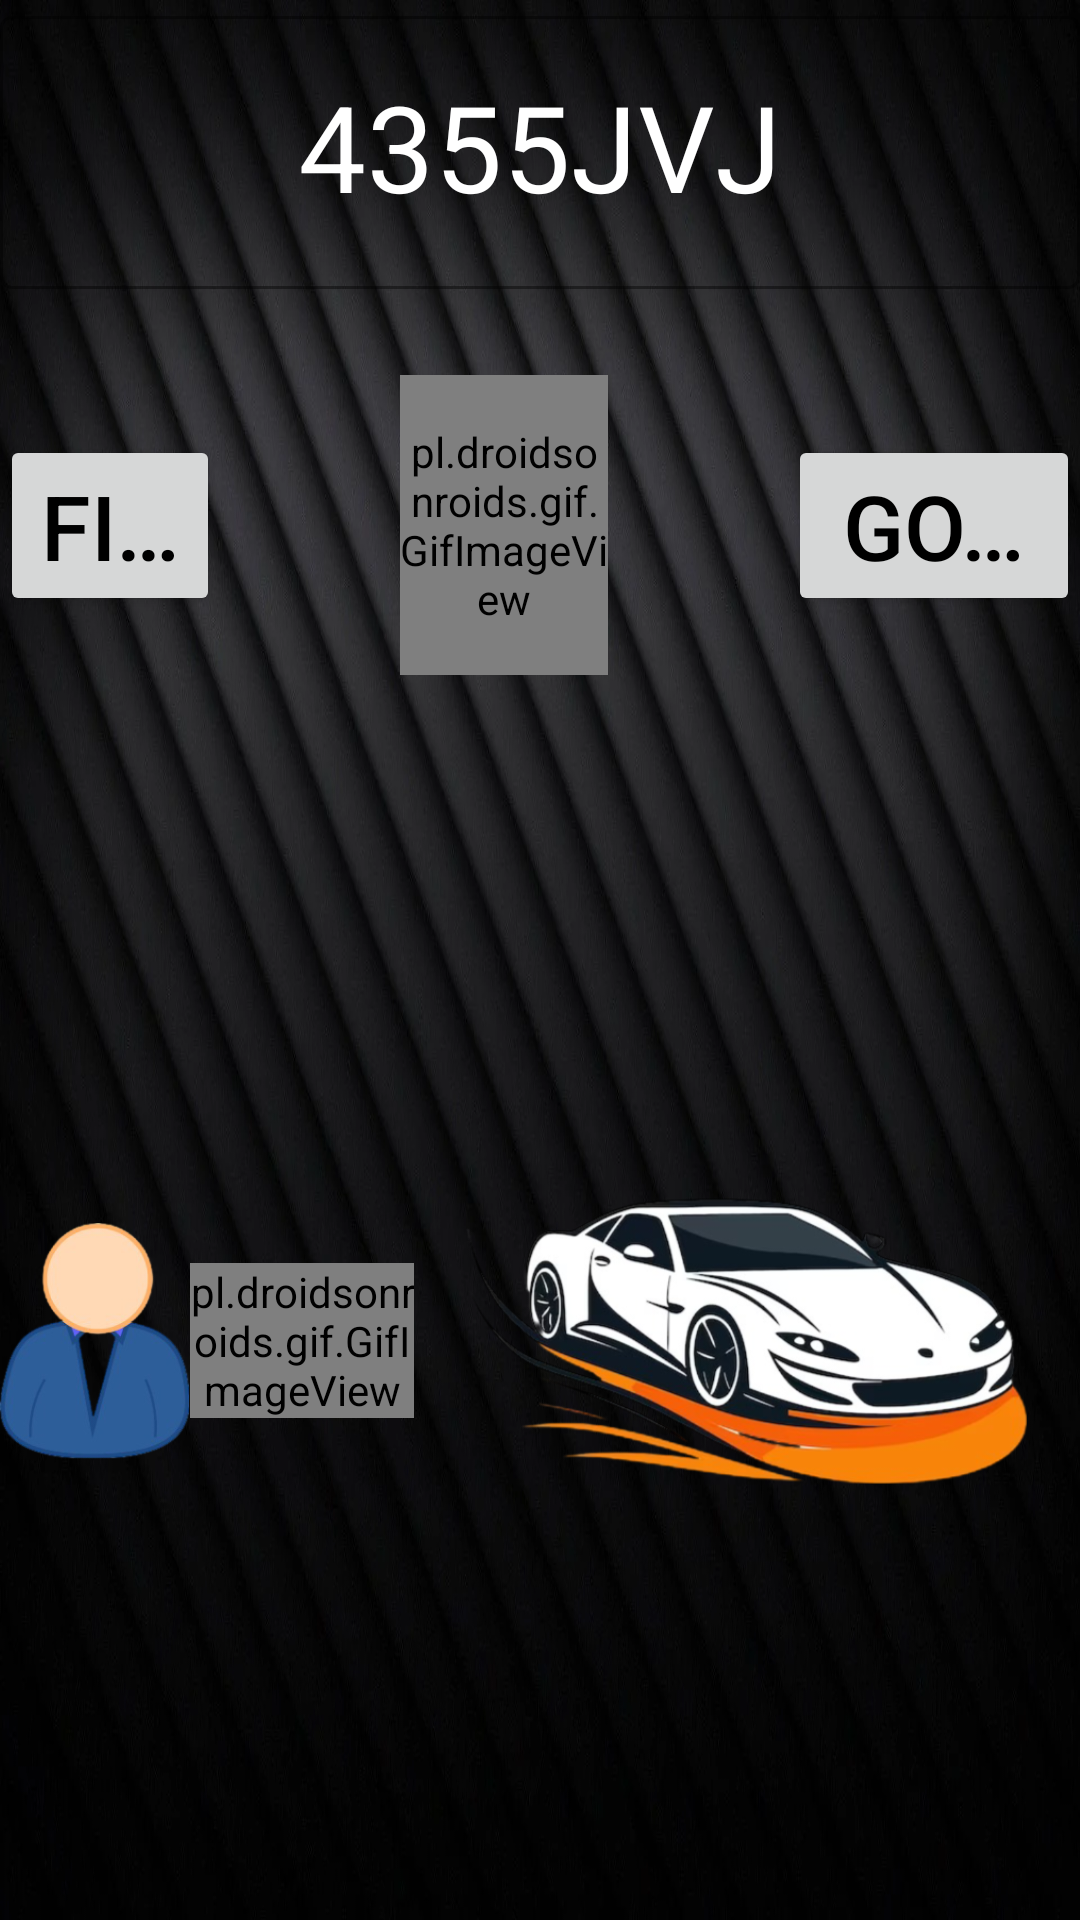

Layout XML and referenced resources for this Android screen:
<!-- AndroidManifest.xml: application theme Theme.UcoDgt -->
<!-- res/layout/find_vehicle.xml -->
<?xml version="1.0" encoding="utf-8"?>
<LinearLayout xmlns:android="http://schemas.android.com/apk/res/android"
    android:layout_width="match_parent"
    android:layout_height="match_parent"
    xmlns:tools="http://schemas.android.com/tools"
    xmlns:app="http://schemas.android.com/apk/res-auto"
    android:background="@drawable/common"
    android:orientation="vertical">
    <LinearLayout

        android:layout_width="match_parent"
        android:layout_height="0dp"
        android:layout_marginTop="@dimen/fab_margin_16"
        android:layout_weight="1"
        android:orientation="vertical"
        android:layout_gravity="center">

        <com.google.android.material.textfield.TextInputLayout
            style="@style/Widget.MaterialComponents.TextInputLayout.OutlinedBox"
            android:layout_width="match_parent"
            android:layout_weight="1"
            android:layout_gravity="center"
            android:gravity="center"
            app:helperTextTextColor="@color/white"
            app:cursorColor="@color/white"
            android:textColorHint="@color/white"
            app:boxBackgroundColor="@color/white"
            android:outlineAmbientShadowColor="@color/white"
            app:boxStrokeColor="@android:color/white"
            app:hintTextColor="@color/white"
            app:placeholderTextColor="@color/white"
            app:boxStrokeErrorColor="@android:color/white"
            android:layout_height="match_parent"
            android:layout_marginTop="0dp">

            <com.google.android.material.textfield.TextInputEditText
                android:id="@+id/editTextPlateToSearch"
                android:layout_width="match_parent"
                android:layout_height="match_parent"
                android:layout_weight="1"
                android:autofillHints=""
                android:textColor="@color/white"
                android:outlineSpotShadowColor="@color/white"
                android:backgroundTint="@android:color/transparent"
                android:ems="10"
                android:gravity="center"
                android:hint="4355JVJ"
                android:inputType="text"
                android:textSize="40sp"
                tools:ignore="HardcodedText,LabelFor" />

        </com.google.android.material.textfield.TextInputLayout>


    </LinearLayout>


    <LinearLayout

        android:layout_width="wrap_content"
        android:layout_height="wrap_content"
        android:layout_weight="0.6"
        android:orientation="horizontal"
        android:layout_gravity="center">
        <Button
            android:id="@+id/goFind"
            android:layout_width="wrap_content"
            android:layout_height="wrap_content"
            android:layout_gravity="center"
            android:layout_weight="1"
            android:singleLine="true"
            android:textSize="30sp"
            android:layout_marginEnd="60sp"
            android:text="Find Vehicle"
            />

        <pl.droidsonroids.gif.GifImageView
            android:layout_width="0dp"
            android:layout_weight="1"
            android:layout_marginTop="@dimen/fab_margin_16"
            android:layout_marginBottom="@dimen/fab_margin_16"
            android:layout_gravity="center"
            android:layout_height="100sp"
            android:src="@drawable/logococheanimado" />

        <Button
            android:id="@+id/goMainMenu"
            android:layout_width="wrap_content"
            android:textSize="30sp"
            android:singleLine="true"
            android:layout_gravity="center"
            android:layout_weight="1"
            android:layout_height="wrap_content"
            android:layout_marginStart="60sp"
            android:text="Go main menu"
            >

        </Button>

    </LinearLayout>
    <FrameLayout
        android:layout_width="wrap_content"
        android:layout_height="0dp"
        android:layout_weight="4"
        android:layout_gravity="center|bottom"
        >
        <LinearLayout
            android:layout_width="match_parent"
            android:layout_height="match_parent"
            android:orientation="horizontal">
            <ImageView
                android:layout_width="0dp"
                android:layout_weight="1"
                android:layout_gravity="center"
                android:layout_height="wrap_content"
                android:src="@drawable/userformenu"
                />

            <pl.droidsonroids.gif.GifImageView
                android:layout_width="0dp"
                android:layout_weight="1"
                android:layout_gravity="center"
                android:layout_height="wrap_content"
                android:src="@drawable/animatedlogo" />

            <ImageView
                android:layout_width="0dp"
                android:layout_weight="1"
                android:layout_gravity="center"
                android:layout_height="wrap_content"
                android:src="@drawable/deportivo"
                />
        </LinearLayout>
    </FrameLayout>



</LinearLayout>
<!-- resources referenced by this layout -->
<resources>
  <color name="white">#FFFFFFFF</color>
  <!-- drawable animatedlogo: gif bitmap (drawable, 650444 bytes) -->
  <!-- drawable common: png bitmap (drawable, 104710 bytes) -->
  <!-- drawable deportivo: png bitmap (drawable, 170830 bytes) -->
  <!-- drawable logococheanimado: gif bitmap (drawable, 250936 bytes) -->
  <!-- drawable userformenu: png bitmap (drawable, 39875 bytes) -->
  <style name="Theme.UcoDgt" parent="Theme.MaterialComponents.DayNight.DarkActionBar">
          
          <item name="colorPrimary">@color/dark_blue</item>
          <item name="colorPrimaryVariant">@color/dark_blue</item>
          <item name="colorOnPrimary">@color/white</item>
          <item name="background">@color/softpurple</item>
          
          <item name="colorSecondary">@color/black</item>
          <item name="colorSecondaryVariant">@color/blue_dark</item>
          <item name="colorOnSecondary">@color/white</item>
          
          <item name="android:statusBarColor">?attr/colorPrimaryVariant</item>
          
          <item name="android:textColor">@color/black</item>
      </style>
  <color name="dark_blue">#5F788C</color>
  <color name="softpurple">#E9C7F6</color>
  <color name="black">#FF000000</color>
  <color name="blue_dark">#005B9F</color>
</resources>
